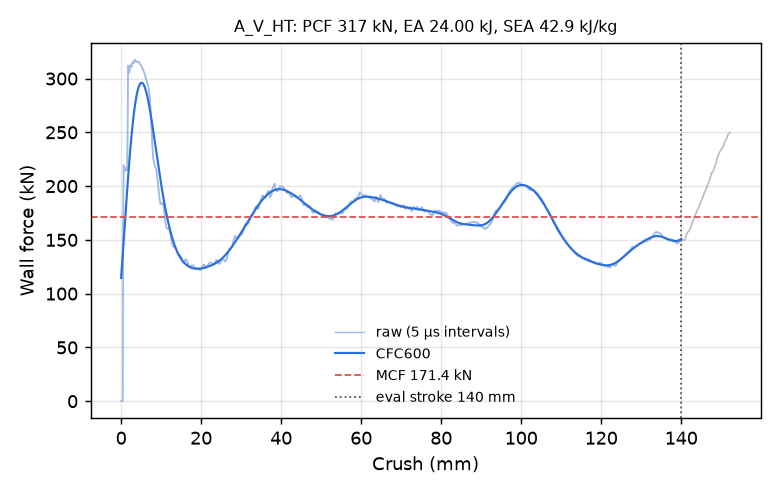

Values plotted in this chart, from the file beside it:
time_ms, crush_mm, force_kN, force_CFC600_kN
0.000000000000000000e+00, -0.000000000000000000e+00, 0.000000000000000000e+00, 1.146110895821798152e+02
5.028433632105588913e-03, 7.683447003364562988e-02, 0.000000000000000000e+00, 1.186314182938340878e+02
1.005686726421117783e-02, 1.536689400672912598e-01, 0.000000000000000000e+00, 1.226934712550811071e+02
1.508530136197805405e-02, 2.305033951997756958e-01, 0.000000000000000000e+00, 1.267932093573330690e+02
2.011373452842235565e-02, 3.073378801345825195e-01, 0.000000000000000000e+00, 1.309263037514855341e+02
2.514216862618923187e-02, 3.841723203659057617e-01, 0.000000000000000000e+00, 1.350881261729868470e+02
3.017060272395610809e-02, 4.610067903995513916e-01, 5.967565280797599314e+01, 1.392737479948997361e+02
3.519903495907783508e-02, 5.378401279449462891e-01, 1.713028279642335292e+02, 1.434779821056160074e+02
4.001675173640251160e-02, 6.114456653594970703e-01, 2.195783092035872528e+02, 1.476954988863509470e+02
4.504266008734703064e-02, 6.882221102714538574e-01, 2.166282881486824294e+02, 1.519209784147882942e+02
5.006838962435722351e-02, 7.649860978126525879e-01, 2.143677390388361061e+02, 1.561492158808059401e+02
5.509411543607711792e-02, 8.417402505874633789e-01, 2.135973031928215562e+02, 1.603751525247872678e+02
6.012020632624626160e-02, 9.184903502464294434e-01, 2.139252225712781694e+02, 1.645938686349255988e+02
6.514678150415420532e-02, 9.952380657196044922e-01, 2.150899565056849951e+02, 1.688005714885979103e+02
7.017355412244796753e-02, 1.071979165077209473e+00, 2.164841209652960572e+02, 1.729905857923015731e+02
7.520028948783874512e-02, 1.148709774017333984e+00, 2.167886390755743378e+02, 1.771593457336232120e+02
8.001720905303955078e-02, 1.222228527069091797e+00, 2.163144524234770927e+02, 1.813023871735543366e+02
8.504258096218109131e-02, 1.298919081687927246e+00, 2.156208057739615924e+02, 1.854153386909461005e+02
9.006760269403457642e-02, 1.375594496726989746e+00, 2.150224266065719974e+02, 1.894939112732650131e+02
9.509254992008209229e-02, 1.452259063720703125e+00, 2.147066202184467159e+02, 1.935338873614593354e+02
1.001173034310340881e-01, 1.528911113739013672e+00, 2.157930323087009583e+02, 1.975311101895341608e+02
1.051420196890830994e-01, 1.605552673339843750e+00, 2.485241753078003057e+02, 2.014814789867847651e+02
1.101668626070022583e-01, 1.682185411453247070e+00, 2.966190209364918928e+02, 2.053809666499477657e+02
1.151918321847915649e-01, 1.758806467056274414e+00, 3.120842783720162856e+02, 2.092256706681412197e+02
1.200071051716804504e-01, 1.832216620445251465e+00, 3.095956973381580042e+02, 2.130118747473340761e+02
1.250315457582473755e-01, 1.908801913261413574e+00, 3.068523817820031923e+02, 2.167360847761943035e+02
1.300559937953948975e-01, 1.985373497009277344e+00, 3.051920080101788244e+02, 2.203950320489576598e+02
1.350802332162857056e-01, 2.061928033828735352e+00, 3.055229673191439588e+02, 2.239856619289168975e+02
1.401044279336929321e-01, 2.138468027114868164e+00, 3.085821250118943908e+02, 2.275051224028408967e+02
1.451287865638732910e-01, 2.214996576309204102e+00, 3.118810917535154204e+02, 2.309507568070926595e+02
1.501535028219223022e-01, 2.291516304016113281e+00, 3.125792633833340233e+02, 2.343201002301919402e+02
1.551780998706817627e-01, 2.368020057678222656e+00, 3.119172600864432638e+02, 2.376108764701431539e+02
1.602026671171188354e-01, 2.444509267807006836e+00, 3.111767310882359538e+02, 2.408209925985424320e+02
1.650177389383316040e-01, 2.517796039581298828e+00, 3.105436741211735807e+02, 2.439485309753298452e+02
1.700418591499328613e-01, 2.594250917434692383e+00, 3.105237840715856237e+02, 2.469917403514886871e+02
1.750663220882415771e-01, 2.670696973800659180e+00, 3.118758408421240915e+02, 2.499490275790114140e+02
1.800908297300338745e-01, 2.747129440307617188e+00, 3.139719948634146931e+02, 2.528189510342019446e+02
1.851153373718261719e-01, 2.823547601699829102e+00, 3.148534560740953339e+02, 2.556002160962081859e+02
1.901398003101348877e-01, 2.899950981140136719e+00, 3.147472611966389309e+02, 2.582916715280629205e+02
1.951640993356704712e-01, 2.976337671279907227e+00, 3.145390540492786045e+02, 2.608923050350058475e+02
2.001883089542388916e-01, 3.052708625793457031e+00, 3.143278321040682499e+02, 2.634012374923297557e+02
2.050031721591949463e-01, 3.125884056091308594e+00, 3.146311343515282601e+02, 2.658177166090866876e+02
2.100275158882141113e-01, 3.202229499816894531e+00, 3.156931114268321608e+02, 2.681411110152013180e+02
2.150519192218780518e-01, 3.278560876846313477e+00, 3.168993063050908745e+02, 2.703709054745929734e+02
2.200764119625091553e-01, 3.354879617691040039e+00, 3.174745003718845737e+02, 2.725066972849783724e+02
2.251009792089462280e-01, 3.431185245513916016e+00, 3.174207749673519174e+02, 2.745481930847212766e+02
2.301254868507385254e-01, 3.507475376129150391e+00, 3.170914702911423433e+02, 2.764952051079806097e+02
2.351499944925308228e-01, 3.583751201629638672e+00, 3.165299822542527863e+02, 2.783476465573963310e+02
2.401746809482574463e-01, 3.660015344619750977e+00, 3.160040014303587554e+02, 2.801055263595678753e+02
2.451994866132736206e-01, 3.736266851425170898e+00, 3.158278080389611659e+02, 2.817689437552296567e+02
2.500149905681610107e-01, 3.809328794479370117e+00, 3.157769944623867104e+02, 2.833380831912863869e+02
2.550396919250488281e-01, 3.885551214218139648e+00, 3.158199815042819978e+02, 2.848132098200454152e+02
2.600645124912261963e-01, 3.961760759353637695e+00, 3.158100176863083561e+02, 2.861946655912403230e+02
2.650893330574035645e-01, 4.037955760955810547e+00, 3.156467789426474155e+02, 2.874828657207474976e+02
2.701140046119689941e-01, 4.114134311676025391e+00, 3.154414861460747375e+02, 2.886782953106915670e+02
2.751386165618896484e-01, 4.190297603607177734e+00, 3.153743126107873422e+02, 2.897815060320888847e+02
2.801633477210998535e-01, 4.266448974609375000e+00, 3.154867231980152269e+02, 2.907931129989615897e+02
2.851880192756652832e-01, 4.342584609985351562e+00, 3.155640123492563021e+02, 2.917137920357926077e+02
2.900033891201019287e-01, 4.415535449981689453e+00, 3.153812482889489957e+02, 2.925442773364223399e+02
2.950280904769897461e-01, 4.491643428802490234e+00, 3.149678795545203798e+02, 2.932853592453240026e+02
... 2,198 more rows
